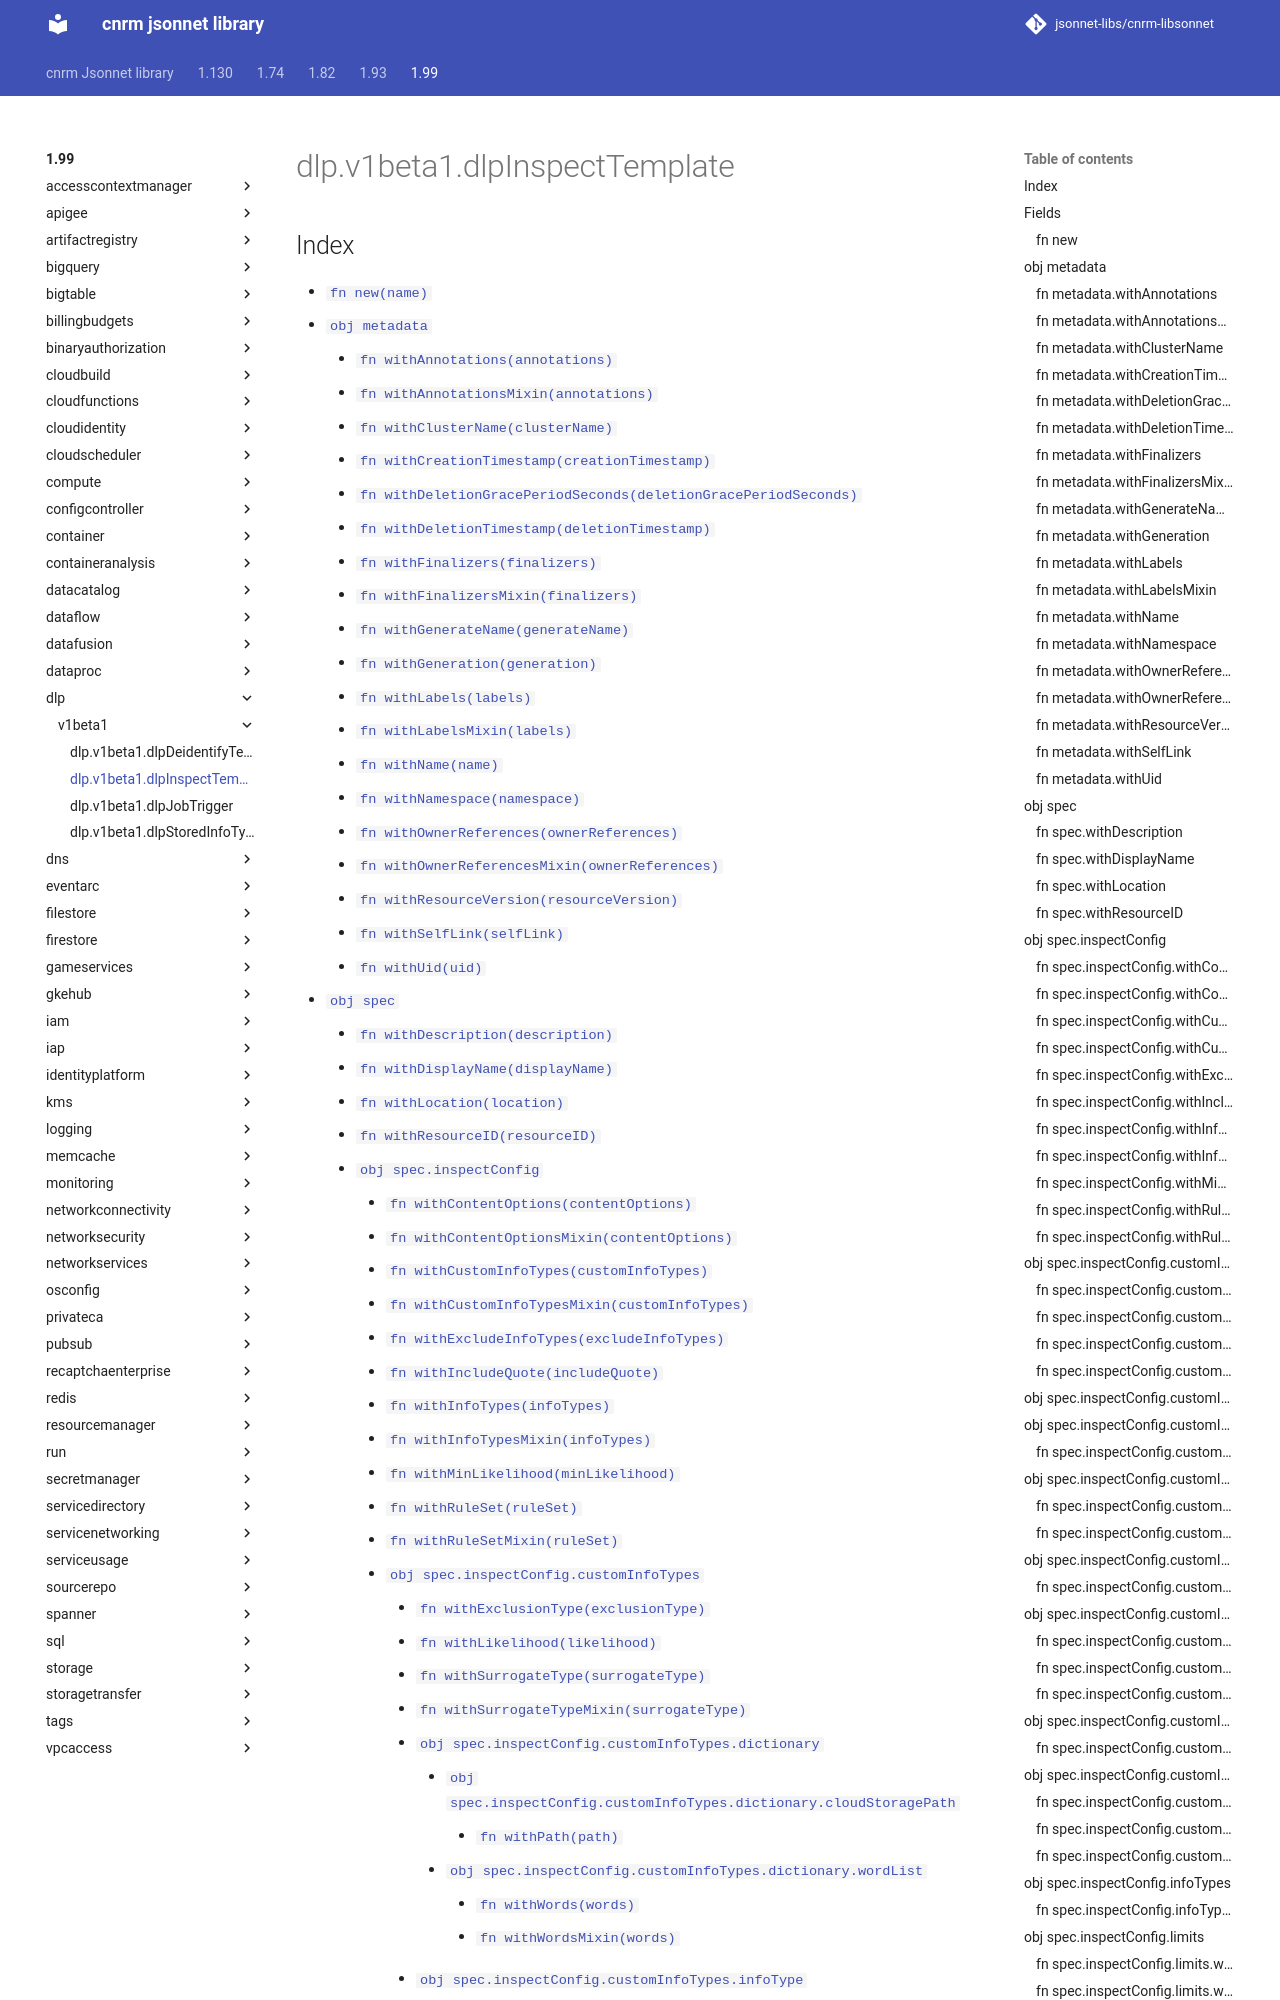

repository: jsonnet-libs/cnrm-libsonnet · page: 1.99/dlp/v1beta1/dlpInspectTemplate/index.html · generator: mkdocs

---
permalink: /1.99/dlp/v1beta1/dlpInspectTemplate/
---

# dlp.v1beta1.dlpInspectTemplate



## Index

* [`fn new(name)`](#fn-new)
* [`obj metadata`](#obj-metadata)
  * [`fn withAnnotations(annotations)`](#fn-metadatawithannotations)
  * [`fn withAnnotationsMixin(annotations)`](#fn-metadatawithannotationsmixin)
  * [`fn withClusterName(clusterName)`](#fn-metadatawithclustername)
  * [`fn withCreationTimestamp(creationTimestamp)`](#fn-metadatawithcreationtimestamp)
  * [`fn withDeletionGracePeriodSeconds(deletionGracePeriodSeconds)`](#fn-metadatawithdeletiongraceperiodseconds)
  * [`fn withDeletionTimestamp(deletionTimestamp)`](#fn-metadatawithdeletiontimestamp)
  * [`fn withFinalizers(finalizers)`](#fn-metadatawithfinalizers)
  * [`fn withFinalizersMixin(finalizers)`](#fn-metadatawithfinalizersmixin)
  * [`fn withGenerateName(generateName)`](#fn-metadatawithgeneratename)
  * [`fn withGeneration(generation)`](#fn-metadatawithgeneration)
  * [`fn withLabels(labels)`](#fn-metadatawithlabels)
  * [`fn withLabelsMixin(labels)`](#fn-metadatawithlabelsmixin)
  * [`fn withName(name)`](#fn-metadatawithname)
  * [`fn withNamespace(namespace)`](#fn-metadatawithnamespace)
  * [`fn withOwnerReferences(ownerReferences)`](#fn-metadatawithownerreferences)
  * [`fn withOwnerReferencesMixin(ownerReferences)`](#fn-metadatawithownerreferencesmixin)
  * [`fn withResourceVersion(resourceVersion)`](#fn-metadatawithresourceversion)
  * [`fn withSelfLink(selfLink)`](#fn-metadatawithselflink)
  * [`fn withUid(uid)`](#fn-metadatawithuid)
* [`obj spec`](#obj-spec)
  * [`fn withDescription(description)`](#fn-specwithdescription)
  * [`fn withDisplayName(displayName)`](#fn-specwithdisplayname)
  * [`fn withLocation(location)`](#fn-specwithlocation)
  * [`fn withResourceID(resourceID)`](#fn-specwithresourceid)
  * [`obj spec.inspectConfig`](#obj-specinspectconfig)
    * [`fn withContentOptions(contentOptions)`](#fn-specinspectconfigwithcontentoptions)
    * [`fn withContentOptionsMixin(contentOptions)`](#fn-specinspectconfigwithcontentoptionsmixin)
    * [`fn withCustomInfoTypes(customInfoTypes)`](#fn-specinspectconfigwithcustominfotypes)
    * [`fn withCustomInfoTypesMixin(customInfoTypes)`](#fn-specinspectconfigwithcustominfotypesmixin)
    * [`fn withExcludeInfoTypes(excludeInfoTypes)`](#fn-specinspectconfigwithexcludeinfotypes)
    * [`fn withIncludeQuote(includeQuote)`](#fn-specinspectconfigwithincludequote)
    * [`fn withInfoTypes(infoTypes)`](#fn-specinspectconfigwithinfotypes)
    * [`fn withInfoTypesMixin(infoTypes)`](#fn-specinspectconfigwithinfotypesmixin)
    * [`fn withMinLikelihood(minLikelihood)`](#fn-specinspectconfigwithminlikelihood)
    * [`fn withRuleSet(ruleSet)`](#fn-specinspectconfigwithruleset)
    * [`fn withRuleSetMixin(ruleSet)`](#fn-specinspectconfigwithrulesetmixin)
    * [`obj spec.inspectConfig.customInfoTypes`](#obj-specinspectconfigcustominfotypes)
      * [`fn withExclusionType(exclusionType)`](#fn-specinspectconfigcustominfotypeswithexclusiontype)
      * [`fn withLikelihood(likelihood)`](#fn-specinspectconfigcustominfotypeswithlikelihood)
      * [`fn withSurrogateType(surrogateType)`](#fn-specinspectconfigcustominfotypeswithsurrogatetype)
      * [`fn withSurrogateTypeMixin(surrogateType)`](#fn-specinspectconfigcustominfotypeswithsurrogatetypemixin)
      * [`obj spec.inspectConfig.customInfoTypes.dictionary`](#obj-specinspectconfigcustominfotypesdictionary)
        * [`obj spec.inspectConfig.customInfoTypes.dictionary.cloudStoragePath`](#obj-specinspectconfigcustominfotypesdictionarycloudstoragepath)
          * [`fn withPath(path)`](#fn-specinspectconfi
